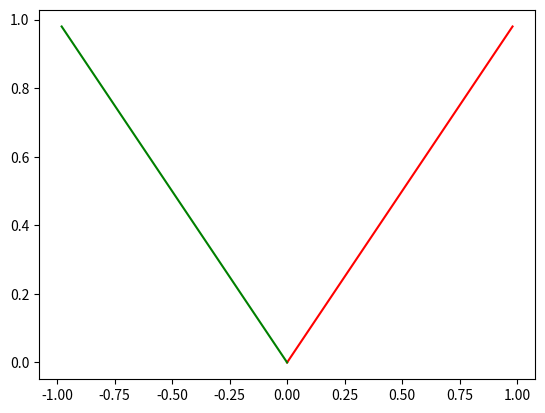

Here is the Python script that generated this plot: (Note: this script raises an exception after producing the figure.)
import matplotlib.pyplot as plt

temp = 0
x = []
y = []
para = []
for _ in range(50):
    x.append(temp)
    y.append(temp)
    temp += 0.02

tempo = 0
for _ in range(-2, 3):
    para.append(-tempo**2 + 2)
    tempo += 0.02

x_neg = [-i for i in x]
plt.plot(x, y, "red")
plt.plot(x_neg, y, "green")
plt.plot(x, para, "black")
plt.show()